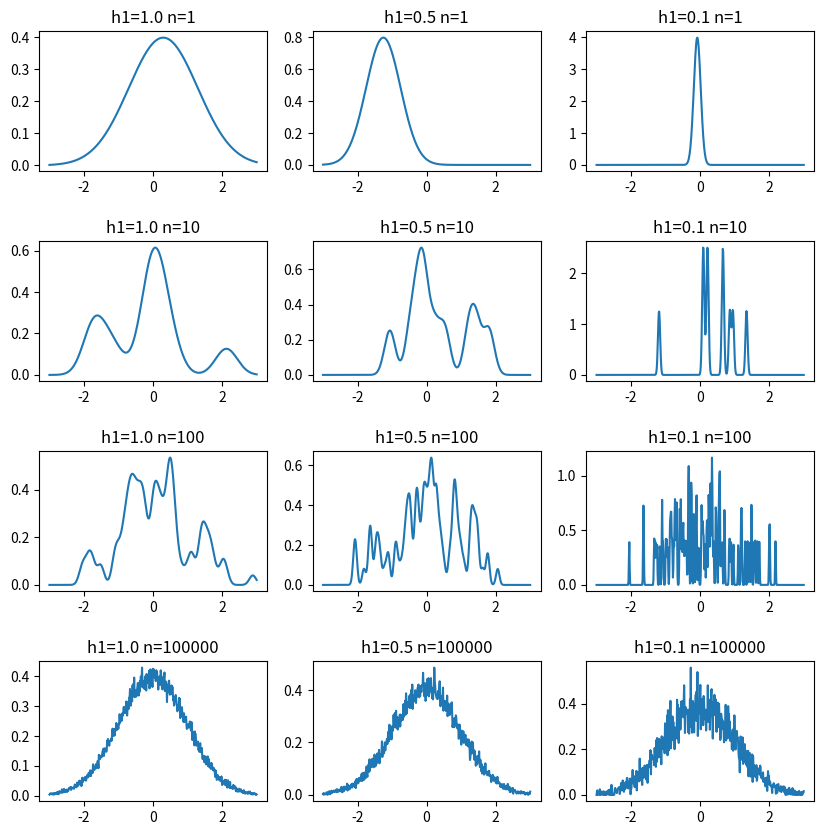

The matplotlib source for this figure:
import numpy as np
import matplotlib.pyplot as plt

# nl: list of n (num. of points)
nl=np.array([1, 10, 100, 100000])
# h1l: list of h1 (size of Parzen window)
h1l=np.array([1., 0.5, 0.1])
x=np.linspace(-3.,3.,num=500)
# assuming Gaussian window
f=lambda x,xi,hn: 1./hn*1./np.sqrt(2.*np.pi)*np.exp(-((x-xi)/hn)**2./2.)
# if you want to use box function, use the following definition
#f=lambda x,xi,hn: 1./hn*(np.abs(x-xi)/hn<=0.5)
plt.figure(figsize=(10, 10))
plt.subplots_adjust(wspace=0.2, hspace=0.5)
for i in range(len(h1l)):
  h1=h1l[i]
  for j in range(len(nl)):
    n=nl[j]
    hn=h1/np.sqrt(n)
    p=np.zeros(len(x))
    # for each point out of n points yielding Gaussian...
    for xi in np.random.randn(n):
      p=p+f(x,xi,hn)
#     print(p)

    p=p/n
    print(p.shape)
    plt.subplot(len(nl),len(h1l),i+j*len(h1l)+1,title="h1="+str(h1l[i])+" n="+str(nl[j]))
    plt.plot(x,p)
plt.show()
